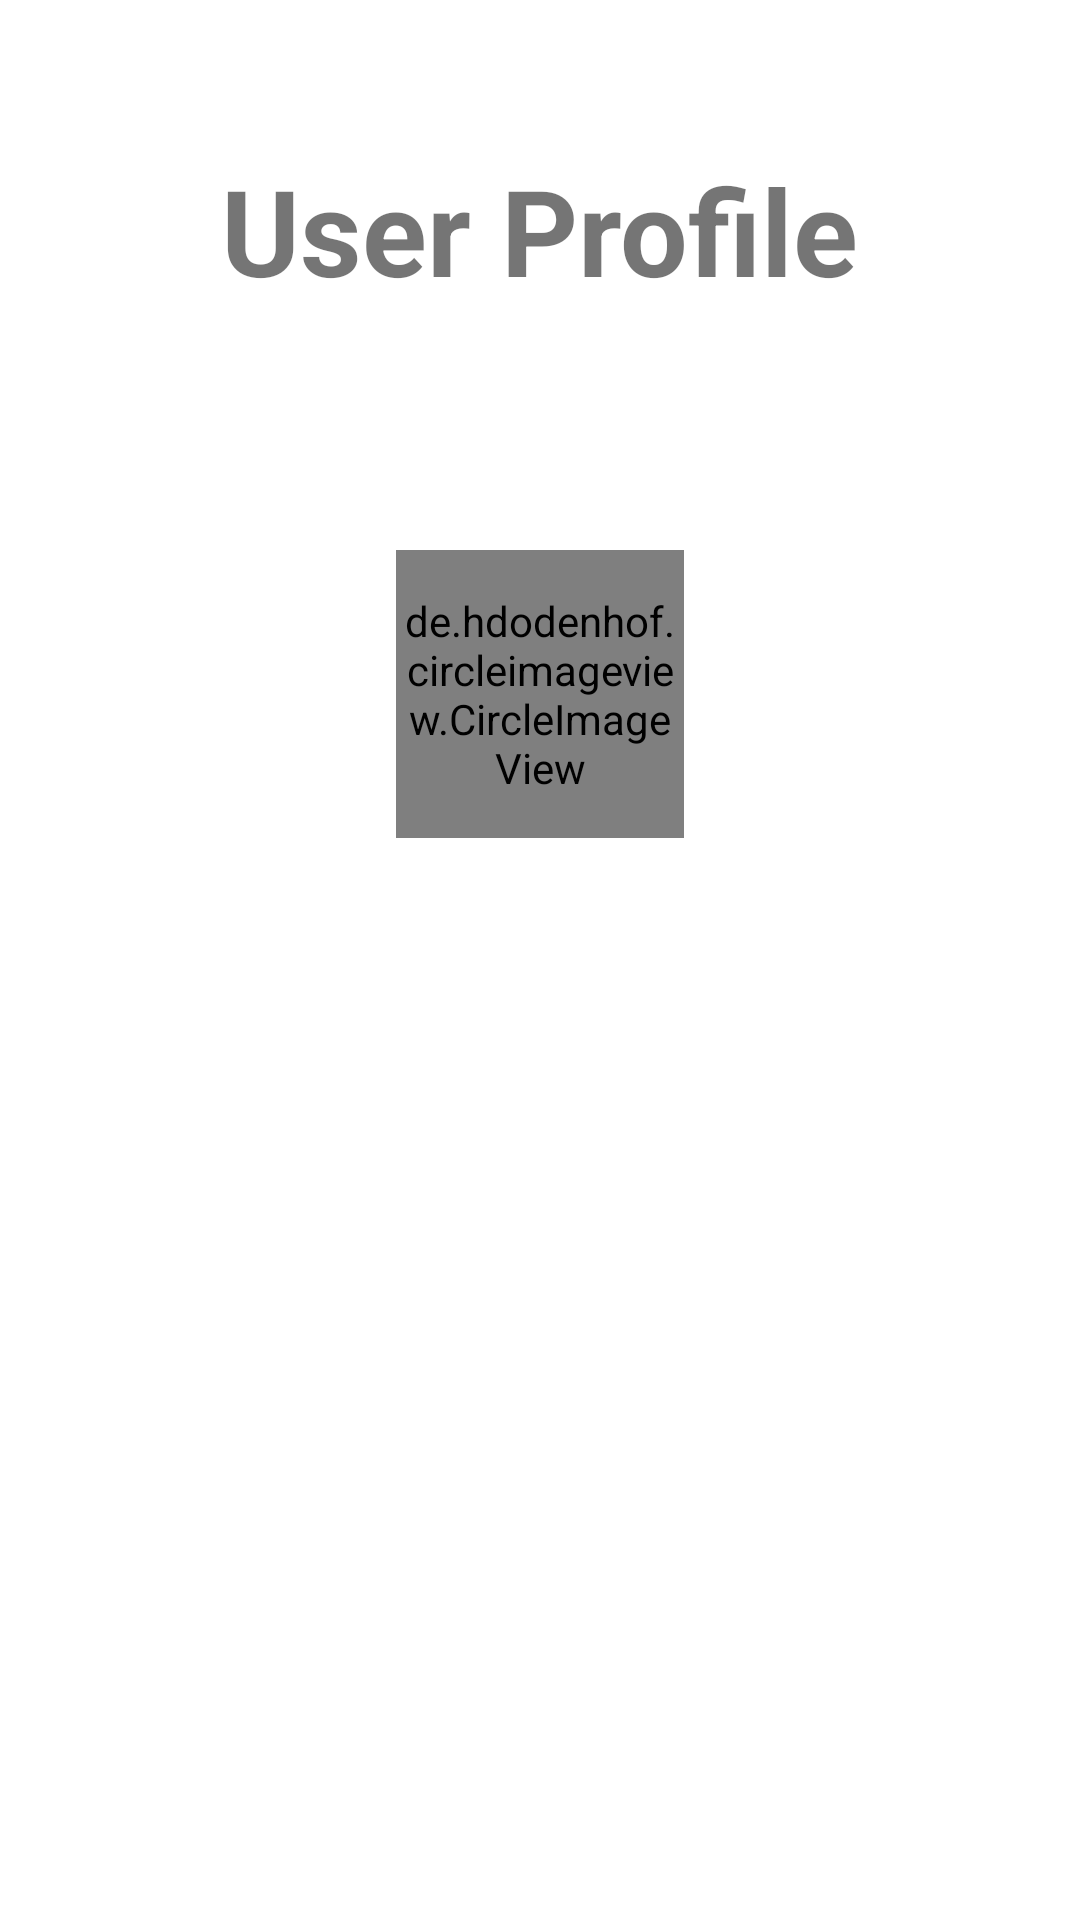

Produce the Android XML layout that renders to this screen, including the resource entries it uses.
<!-- AndroidManifest.xml: application theme Theme.Bloodbankproject -->
<!-- res/layout/userprofiledata.xml -->
<?xml version="1.0" encoding="utf-8"?>
<LinearLayout xmlns:android="http://schemas.android.com/apk/res/android"
    android:layout_width="match_parent"
    android:layout_height="match_parent"
    android:orientation="vertical">

    <androidx.cardview.widget.CardView
        android:id="@+id/cd"
        android:layout_width="450dp"
        android:layout_height="match_parent"
        android:layout_gravity="center_horizontal"

        >

        <LinearLayout
            android:layout_width="match_parent"
            android:layout_height="match_parent"
            android:orientation="vertical">

            <TextView
                android:layout_width="wrap_content"
                android:layout_height="wrap_content"
                android:layout_gravity="center"
                android:layout_marginTop="50dp"
                android:layout_marginBottom="80dp"
                android:text="User Profile"
                android:textSize="40dp"
                android:textStyle="bold" />

            <de.hdodenhof.circleimageview.CircleImageView xmlns:app="http://schemas.android.com/apk/res-auto"
                android:id="@+id/profile_image"
                android:layout_width="96dp"
                android:layout_height="96dp"
                android:layout_gravity="center"
                android:layout_marginBottom="30dp"
                android:src="@drawable/ic_baseline_person_24"
                app:civ_border_color="#FF000000"
                app:civ_border_width="2dp" />

            <TextView
                android:id="@+id/profilename"
                android:layout_width="match_parent"
                android:layout_height="wrap_content"
                android:layout_gravity="center"
                android:layout_margin="20dp"
                android:textAlignment="center"
                android:textAllCaps="true"
                android:textSize="24dp" />

            <TextView
                android:id="@+id/profileemail"
                android:layout_width="match_parent"
                android:layout_height="wrap_content"
                android:layout_gravity="center"
                android:layout_margin="20dp"
                android:textAlignment="center"
                android:textAllCaps="true"
                android:textSize="24dp" />

            <TextView
                android:id="@+id/profilecontact"
                android:layout_width="match_parent"
                android:layout_height="wrap_content"
                android:layout_gravity="center"
                android:layout_margin="20dp"
                android:textAlignment="center"
                android:textAllCaps="true"
                android:textSize="24dp" />

            <TextView
                android:id="@+id/profilebloodgroup"
                android:layout_width="match_parent"
                android:layout_height="wrap_content"
                android:layout_gravity="center"
                android:layout_margin="20dp"
                android:textAlignment="center"
                android:textSize="24dp" />

            <TextView
                android:id="@+id/profileAddress"
                android:layout_width="match_parent"
                android:layout_height="wrap_content"
                android:layout_gravity="center"
                android:layout_margin="20dp"
                android:textAlignment="center"
                android:textSize="24dp" />

            <TextView
                android:id="@+id/profileDonor"
                android:layout_width="match_parent"
                android:layout_height="wrap_content"
                android:layout_gravity="center"
                android:layout_margin="20dp"
                android:textAlignment="center"
                android:textSize="24dp" />

            <TextView
                android:id="@+id/profileCity"
                android:layout_width="match_parent"
                android:layout_height="wrap_content"
                android:layout_gravity="center"
                android:layout_margin="20dp"
                android:textAlignment="center"
                android:textSize="24dp" />

            <Button
                android:id="@+id/updatebtnss"
                android:layout_width="wrap_content"
                android:layout_height="40dp"
                android:background="@drawable/roundbutton"
                android:layout_gravity="center"
                android:text="update Profile" />
        </LinearLayout>
    </androidx.cardview.widget.CardView>

</LinearLayout>
<!-- resources referenced by this layout -->
<resources>
  <!-- drawable roundbutton (drawable) -->
  <?xml version="1.0" encoding="utf-8"?>
  <shape xmlns:android="http://schemas.android.com/apk/res/android"
      android:shape="rectangle">
      <solid android:color="@color/white" />
      <corners android:bottomRightRadius="7dp"
          android:bottomLeftRadius="7dp"
          android:topRightRadius="7dp"
          android:topLeftRadius="7dp"/>
  </shape>
  <style name="Theme.Bloodbankproject" parent="Theme.MaterialComponents.DayNight.NoActionBar">
  
          
          <item name="colorPrimary">@color/red</item>
          <item name="colorPrimaryVariant">@color/red</item>
          <item name="colorOnPrimary">@color/white</item>
          
          <item name="colorSecondary">@color/red</item>
          <item name="colorSecondaryVariant">@color/black</item>
          <item name="colorOnSecondary">@color/white</item>
          
          <item name="android:statusBarColor" tools:targetApi="l">?attr/colorPrimaryVariant</item>
      </style>
  <color name="white">#FFFFFF</color>
  <color name="red">#FF0101</color>
  <color name="black">#FF000000</color>
</resources>
